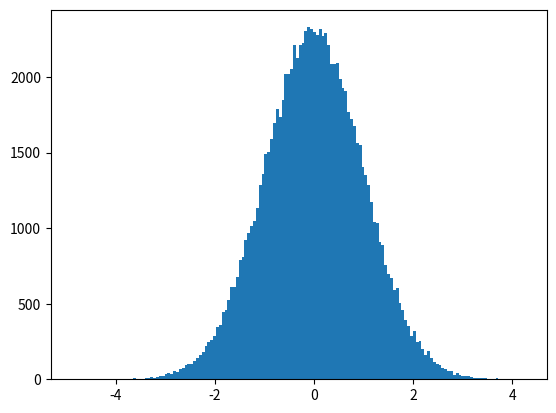

The script that saved this image:
import numpy as np
import matplotlib.pyplot as plt

mu, sigma = 0, 1
np.random.seed(0)
data = np.random.normal(mu, sigma, 100000)
plt.hist(data, "auto")
plt.show()